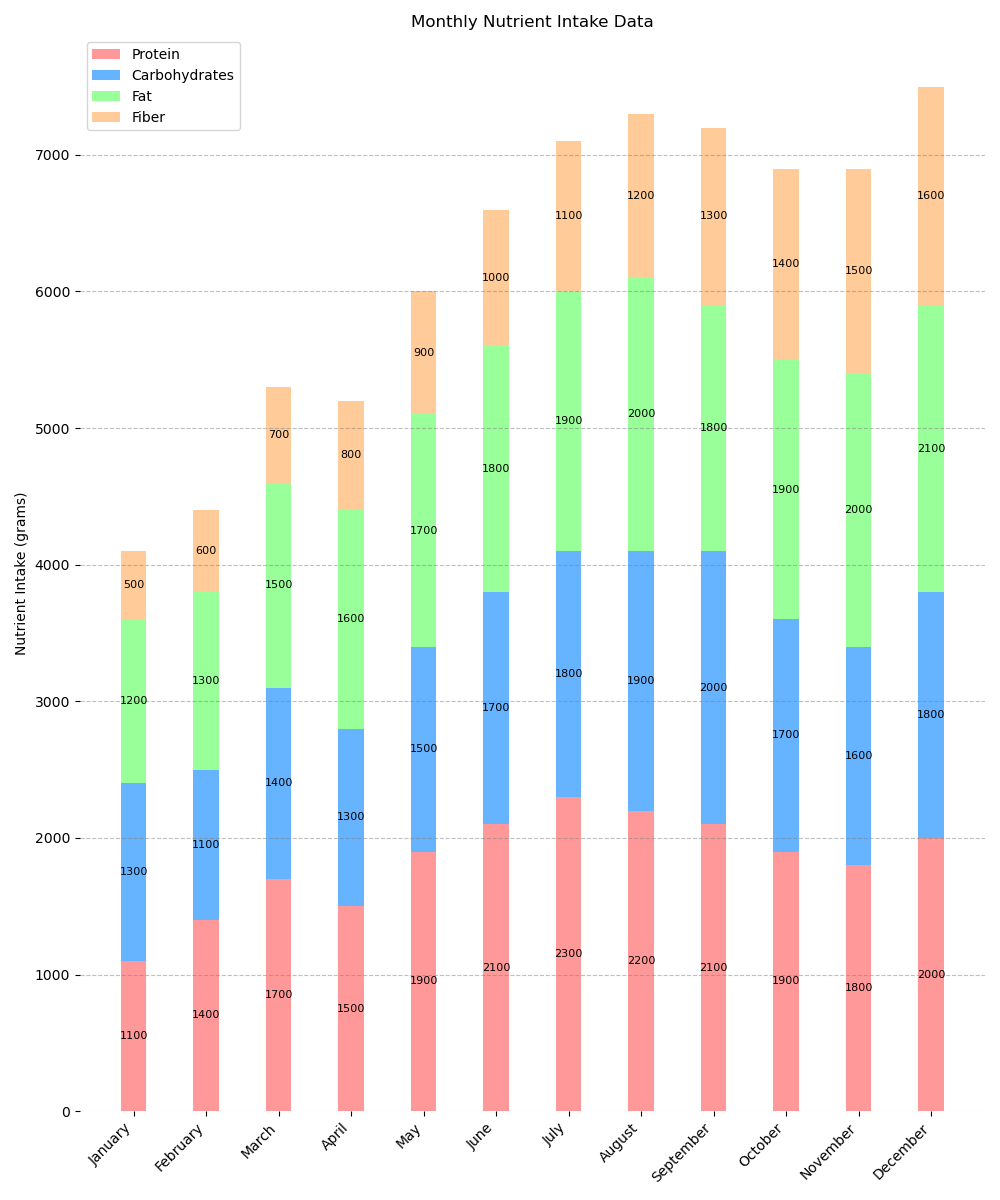

Data behind this chart, as committed beside it:
months, Protein, Carbohydrates, Fat, Fiber
January, 1100, 1300, 1200, 500
February, 1400, 1100, 1300, 600
March, 1700, 1400, 1500, 700
April, 1500, 1300, 1600, 800
May, 1900, 1500, 1700, 900
June, 2100, 1700, 1800, 1000
July, 2300, 1800, 1900, 1100
August, 2200, 1900, 2000, 1200
September, 2100, 2000, 1800, 1300
October, 1900, 1700, 1900, 1400
November, 1800, 1600, 2000, 1500
December, 2000, 1800, 2100, 1600
